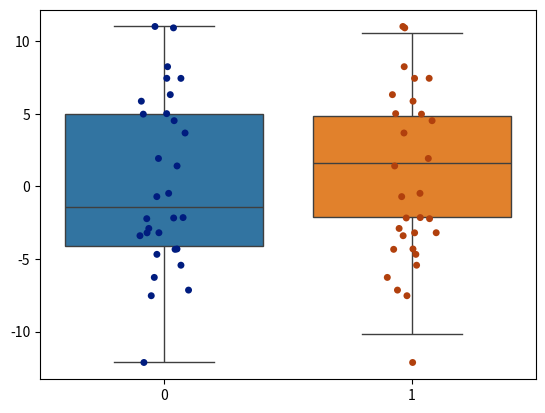

This figure's Python source:
# -*- coding: utf-8 -*-
import numpy as np
import matplotlib.pyplot as plt
import seaborn as sns

np.random.seed(123)
N1 = 30
N2 = 20
Y1 = np.random.normal(loc=0.0, scale=5.0, size=N1)
Y2 = np.random.normal(loc=1.0, scale=4.0, size=N1)

sns.boxplot(data=[Y1, Y2])
sns.stripplot(data=[Y1, Y1], jitter=True, palette=sns.color_palette('dark'))

plt.savefig('fig-ex1.png')

# library(ggplot2)

# source('generate-data.R')

# d1 <- data.frame(group=1, Y=Y1)
# d2 <- data.frame(group=2, Y=Y2)
# d <- rbind(d1, d2)
# d$group <- as.factor(d$group)

# p <- ggplot(data=d, aes(x=group, y=Y, group=group, col=group))
# p <- p + geom_boxplot(outlier.size=0)
# p <- p + geom_point(position=position_jitter(w=0.4, h=0), size=2)
# ggsave(file='fig-ex1.png', plot=p, dpi=300, w=4, h=3)
